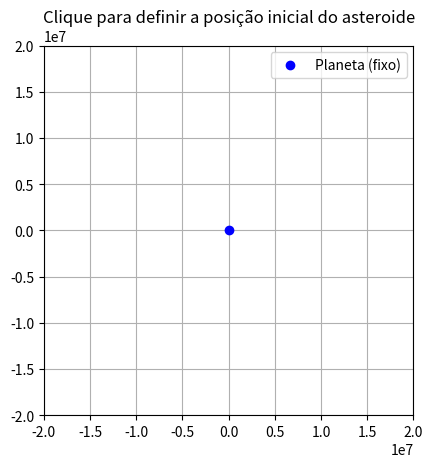

Here is the Python script that generated this plot:
import numpy as np
import matplotlib.pyplot as plt
from matplotlib.animation import FuncAnimation
from scipy.integrate import solve_ivp
import random
from scipy.interpolate import CubicSpline

# ============================
# Função que simula a órbita do asteroide ao redor de um planeta
# ============================
def simular_orbita_asteroide(massa_do_planeta, vetor_velocidade_inicial, duracao_simulacao=100000, intervalo_animacao_ms=50):
    constante_gravitacional = 6.67430e-11  # Constante G (m^3 kg^-1 s^-2)
    parametro_softening = 1e6              # Parâmetro para evitar singularidade na força gravitacional
    limite_espacial = 2e7                  # Define os limites da visualização (em metros)

    # ========== Etapa 1: Capturar a posição inicial do asteroide via clique ==========
    fig, ax = plt.subplots()
    ax.set_title('Clique para definir a posição inicial do asteroide')
    ax.set_xlim(-limite_espacial, limite_espacial)
    ax.set_ylim(-limite_espacial, limite_espacial)
    ax.set_aspect('equal')
    ax.plot(0, 0, 'bo', label='Planeta (fixo)')  # O planeta está fixo no centro (0,0), mostrado em azul
    ax.grid(True)
    posicao_inicial_asteroide = []

    # Função de callback que captura o clique do usuário
    def capturar_clique(evento):
        if evento.inaxes == ax:
            posicao_inicial_asteroide.append(evento.xdata)
            posicao_inicial_asteroide.append(evento.ydata)
            plt.close()  # Fecha o gráfico após o clique

    fig.canvas.mpl_connect('button_press_event', capturar_clique)
    plt.legend()
    plt.show()

    if len(posicao_inicial_asteroide) < 2:
        print("Nenhum clique detectado.")
        return  # Encerra se o usuário não clicar

    # ========== Etapa 2: Resolver a EDO da órbita com solve_ivp ==========
    estado_inicial = np.concatenate((posicao_inicial_asteroide, vetor_velocidade_inicial))
    instantes_de_tempo = np.linspace(0, duracao_simulacao, 2000)

    # Define o sistema dinâmico: movimento sob influência gravitacional
    def equacoes_de_movimento(t, estado):
        x, y, vx, vy = estado
        distancia2 = x**2 + y**2
        distancia3_soft = (distancia2 + parametro_softening**2)**1.5
        aceleracao_x = -constante_gravitacional * massa_do_planeta * x / distancia3_soft
        aceleracao_y = -constante_gravitacional * massa_do_planeta * y / distancia3_soft
        return [vx, vy, aceleracao_x, aceleracao_y]

    # Resolve o sistema de equações diferenciais
    solucao = solve_ivp(
        equacoes_de_movimento,
        (0, duracao_simulacao),
        estado_inicial,
        t_eval=instantes_de_tempo,
        rtol=1e-6,
        atol=1e-9
    )

    # Extrai as posições e os tempos da solução
    trajetoria_x = solucao.y[0]
    trajetoria_y = solucao.y[1]
    tempos_simulados = solucao.t

    # ========== Etapa 3: Animação da órbita do asteroide ==========
    fig, ax = plt.subplots()
    ax.set_aspect('equal')
    ax.set_xlim(-limite_espacial, limite_espacial)
    ax.set_ylim(-limite_espacial, limite_espacial)
    ax.set_title('Órbita do asteroide')
    ax.set_xlabel('x (m)')
    ax.set_ylabel('y (m)')
    ax.grid(True)

    ax.plot(0, 0, 'ro', label='Planeta (fixo)')
    ax.plot(posicao_inicial_asteroide[0], posicao_inicial_asteroide[1], 'go', label='Início')
    linha_trajetoria, = ax.plot([], [], 'r-', lw=2, label='Trajetória')
    ponto_asteroide, = ax.plot([], [], 'ko')

    def inicializar_animacao():
        linha_trajetoria.set_data([], [])
        ponto_asteroide.set_data([], [])
        return linha_trajetoria, ponto_asteroide

    def atualizar_animacao(frame):
        x = trajetoria_x[frame]
        y = trajetoria_y[frame]
        linha_trajetoria.set_data(trajetoria_x[:frame], trajetoria_y[:frame])
        ponto_asteroide.set_data([x], [y])
        return linha_trajetoria, ponto_asteroide

    animacao = FuncAnimation(
        fig,
        atualizar_animacao,
        frames=len(trajetoria_x),
        init_func=inicializar_animacao,
        interval=intervalo_animacao_ms,
        blit=False
    )

    plt.legend()
    plt.show()

    return trajetoria_x.tolist(), trajetoria_y.tolist(), tempos_simulados.tolist()


# ============================
# Parâmetros da simulação da órbita
# ============================
massa_planeta_terra = 5.972e24
velocidade_inicial_asteroide = [-6000, 0]
duracao_total_simulacao = 100000
velocidade_animacao_ms = 10

# Executa a simulação da órbita e só continua se o usuário clicou
resultado = simular_orbita_asteroide(
    massa_planeta_terra,
    velocidade_inicial_asteroide,
    duracao_total_simulacao,
    velocidade_animacao_ms
)

if resultado is None:
    exit()  # Encerra o código se não houve clique

trajetoria_x, trajetoria_y, lista_tempos = resultado

# ============================
# Coleta de dados do sensor (amostragem aleatória da órbita)
# ============================
quantidade_amostras = 150
indices_amostrados = sorted(random.sample(range(len(trajetoria_x)), quantidade_amostras))
posicao_x_sensor = [trajetoria_x[i] for i in indices_amostrados]
posicao_y_sensor = [trajetoria_y[i] for i in indices_amostrados]
tempos_sensor = [lista_tempos[i] for i in indices_amostrados]

# ============================
# Interpolação da trajetória com splines cúbicas
# ============================
spline_cubica_x = CubicSpline(tempos_sensor, posicao_x_sensor)
spline_cubica_y = CubicSpline(tempos_sensor, posicao_y_sensor)

tempos_interpolados = np.linspace(min(tempos_sensor), max(tempos_sensor), 1000)
posicao_x_interpolada = spline_cubica_x(tempos_interpolados)
posicao_y_interpolada = spline_cubica_y(tempos_interpolados)

# ============================
# Função que simula o lançamento de um projétil
# ============================
def refinar_tempo_interceptacao_newton(spline_x, spline_y, v_proj, p0_x, p0_y, t0,
                                        max_iter=20, tol=1e-3):
    def f(t):
        x_ast = spline_x(t)
        y_ast = spline_y(t)
        dx = x_ast - p0_x
        dy = y_ast - p0_y
        d2 = dx**2 + dy**2
        return d2 - (v_proj**2) * t**2

    def df_dt(t, h=1e-3):
        return (f(t + h) - f(t - h)) / (2 * h)

    t = t0
    for _ in range(max_iter):
        ft = f(t)
        dft = df_dt(t)
        if abs(dft) < 1e-8:
            print("[WARN] Derivada muito pequena. Encerrando Newton-Raphson.")
            break
        t_new = t - ft / dft
        if abs(t_new - t) < tol:
            return t_new
        t = t_new
    print("[WARN] Newton-Raphson não convergiu após", max_iter, "iterações.")
    return t


# Função que simula a interceptação com refinamento

def simular_projetil_com_newton(posicao_x_asteroide, posicao_y_asteroide, tempos_asteroide,
                                velocidade_projetil, po_x, po_y, spline_x, spline_y):
    raio_do_planeta = 6.371e6

    tempo_impacto = None
    for i in range(len(posicao_x_asteroide)):
        dist = np.hypot(posicao_x_asteroide[i], posicao_y_asteroide[i])
        if dist <= raio_do_planeta:
            tempo_impacto = tempos_asteroide[i]
            break

    if tempo_impacto is None:
        tempo_impacto = tempos_asteroide[-1]
        print("[INFO] O asteroide não colidiu com o planeta durante a simulação.")

    melhor_ponto = None
    melhor_t = None
    menor_erro = float('inf')

    for i in range(len(tempos_asteroide)):
        t_ast = tempos_asteroide[i]
        if t_ast >= tempo_impacto:
            break
        x_ast = posicao_x_asteroide[i]
        y_ast = posicao_y_asteroide[i]
        d = np.hypot(x_ast - po_x, y_ast - po_y)
        tempo_projetil = d / velocidade_projetil
        if tempo_projetil > t_ast:
            continue
        erro = abs(tempo_projetil - t_ast)
        if erro < menor_erro:
            menor_erro = erro
            melhor_ponto = (x_ast, y_ast)
            melhor_t = t_ast

    if melhor_ponto is None:
        print("[ALERTA] Nenhuma interceptação possível antes da colisão.")
        return None

    # Refinar tempo de interceptação com Newton-Raphson
    t_refinado = refinar_tempo_interceptacao_newton(spline_x, spline_y, velocidade_projetil,
                                                    po_x, po_y, melhor_t)

    x_ast = spline_x(t_refinado)
    y_ast = spline_y(t_refinado)
    direcao = np.array([x_ast - po_x, y_ast - po_y])
    dist = np.linalg.norm(direcao)
    
    raio_do_planeta = 6.371e6  # metros
    margem_de_erro = 20000      # 1 km
    limite_colisao = raio_do_planeta + margem_de_erro


    if dist > limite_colisao:
        print("[INFO] Pode não haver colisão precisa.")

    # Gerar trajetórias
    t_proj = np.linspace(0, t_refinado, 200)
    direcao_unitaria = direcao / dist
    x_proj = po_x + velocidade_projetil * direcao_unitaria[0] * t_proj
    y_proj = po_y + velocidade_projetil * direcao_unitaria[1] * t_proj

    # Gráfico
    plt.figure(figsize=(8, 8))
    plt.plot(posicao_x_asteroide, posicao_y_asteroide, 'r--', label='Asteroide')
    plt.plot(x_proj, y_proj, 'g--', label='Projétil')
    plt.plot([po_x], [po_y], 'bo', label='Planeta (lançamento)')
    plt.plot([x_ast], [y_ast], 'ko', label='Interceptação Refinada')
    plt.axis('equal')
    plt.xlabel('x (m)')
    plt.ylabel('y (m)')
    plt.title('Interceptação usando Newton-Raphson')
    plt.grid(True)
    plt.legend()
    plt.tight_layout()
    plt.show()

    return (x_ast, y_ast), t_refinado

# ============================
# Simula o lançamento do projétil
# ============================
velocidade_inicial_projetil = 3000  # m/s
simular_projetil_com_newton(
    posicao_x_interpolada,
    posicao_y_interpolada,
    tempos_interpolados,
    velocidade_inicial_projetil,
    0, 0,
    spline_cubica_x,
    spline_cubica_y
)

